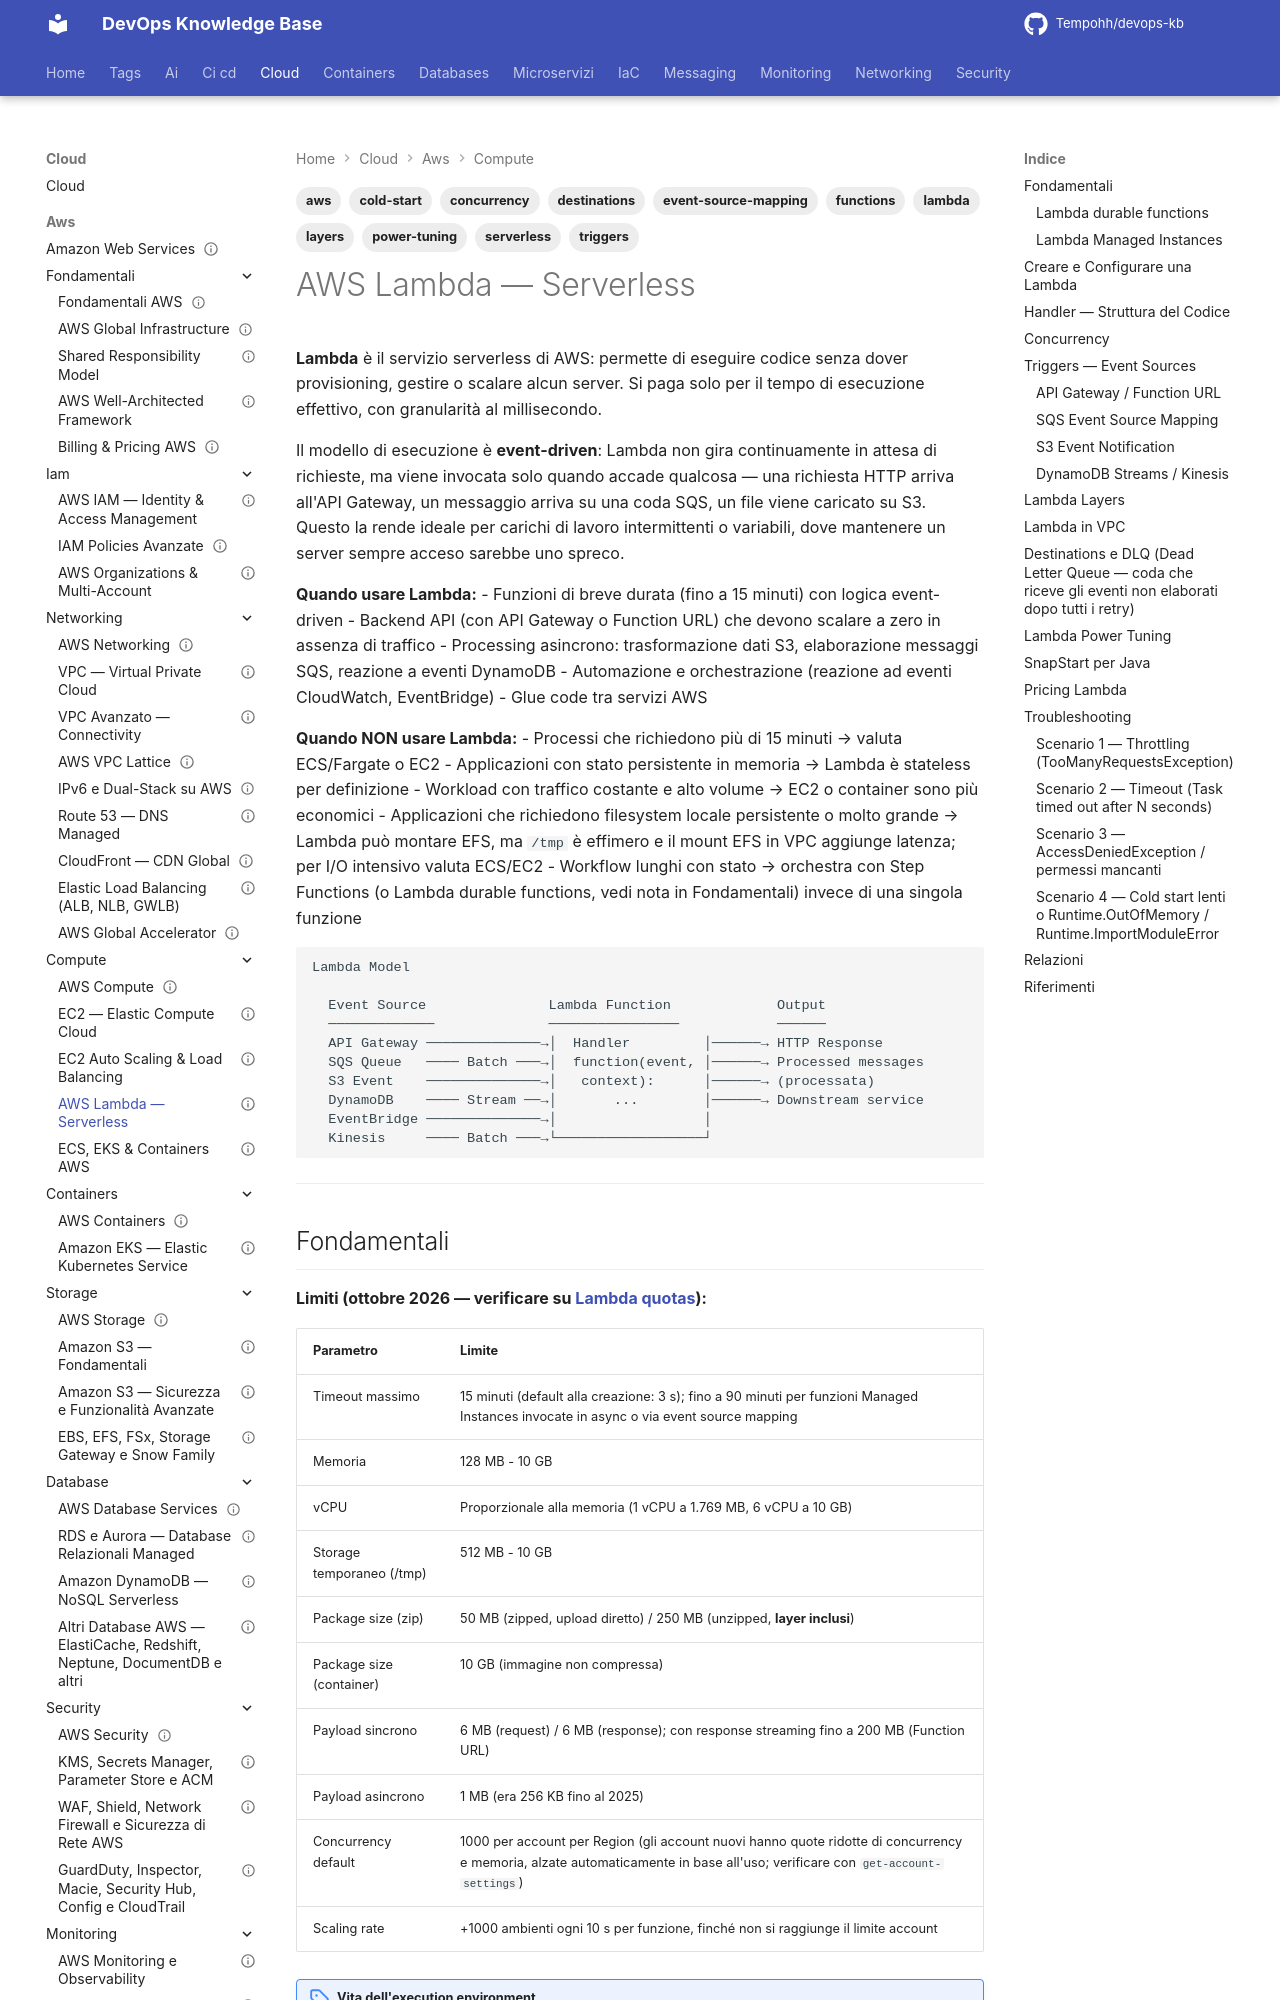

repository: Tempohh/devops-kb · page: cloud/aws/compute/lambda/index.html · generator: mkdocs

---
title: "AWS Lambda — Serverless"
slug: lambda
category: cloud
tags: [aws, lambda, serverless, functions, triggers, concurrency, cold-start, layers, destinations, event-source-mapping, power-tuning]
search_keywords: [AWS Lambda, serverless, function, trigger, event source, SQS trigger, API Gateway Lambda, SNS Lambda, S3 Lambda, DynamoDB Streams, Kinesis Lambda, EventBridge, concurrency, reserved concurrency, provisioned concurrency, cold start, warm start, Lambda layers, Lambda destinations, Lambda power tuning, SnapStart, Lambda VPC, execution role, function URL, DLQ, durable functions, durable execution, Lambda Managed Instances, capacity provider, checkpoint replay]
parent: cloud/aws/compute/_index
related: [cloud/aws/messaging/sqs-sns, cloud/aws/messaging/eventbridge-kinesis, cloud/aws/networking/cloudfront, cloud/aws/storage/s3]
official_docs: https://docs.aws.amazon.com/lambda/latest/dg/
status: reviewed
difficulty: intermediate
last_updated: 2026-10-03
last_verified: 2026-10-03
---

# AWS Lambda — Serverless

**Lambda** è il servizio serverless di AWS: permette di eseguire codice senza dover provisioning, gestire o scalare alcun server. Si paga solo per il tempo di esecuzione effettivo, con granularità al millisecondo.

Il modello di esecuzione è **event-driven**: Lambda non gira continuamente in attesa di richieste, ma viene invocata solo quando accade qualcosa — una richiesta HTTP arriva all'API Gateway, un messaggio arriva su una coda SQS, un file viene caricato su S3. Questo la rende ideale per carichi di lavoro intermittenti o variabili, dove mantenere un server sempre acceso sarebbe uno spreco.

**Quando usare Lambda:**
- Funzioni di breve durata (fino a 15 minuti) con logica event-driven
- Backend API (con API Gateway o Function URL) che devono scalare a zero in assenza di traffico
- Processing asincrono: trasformazione dati S3, elaborazione messaggi SQS, reazione a eventi DynamoDB
- Automazione e orchestrazione (reazione ad eventi CloudWatch, EventBridge)
- Glue code tra servizi AWS

**Quando NON usare Lambda:**
- Processi che richiedono più di 15 minuti → valuta ECS/Fargate o EC2
- Applicazioni con stato persistente in memoria → Lambda è stateless per definizione
- Workload con traffico costante e alto volume → EC2 o container sono più economici
- Applicazioni che richiedono filesystem locale persistente o molto grande → Lambda può montare EFS, ma `/tmp` è effimero e il mount EFS in VPC aggiunge latenza; per I/O intensivo valuta ECS/EC2
- Workflow lunghi con stato → orchestra con Step Functions (o Lambda durable functions, vedi nota in Fondamentali) invece di una singola funzione

```
Lambda Model

  Event Source               Lambda Function             Output
  ─────────────              ────────────────            ──────
  API Gateway ──────────────→│  Handler         │──────→ HTTP Response
  SQS Queue   ──── Batch ───→│  function(event, │──────→ Processed messages
  S3 Event    ──────────────→│   context):      │──────→ (processata)
  DynamoDB    ──── Stream ──→│       ...        │──────→ Downstream service
  EventBridge ──────────────→│                  │
  Kinesis     ──── Batch ───→└──────────────────┘
```

---
